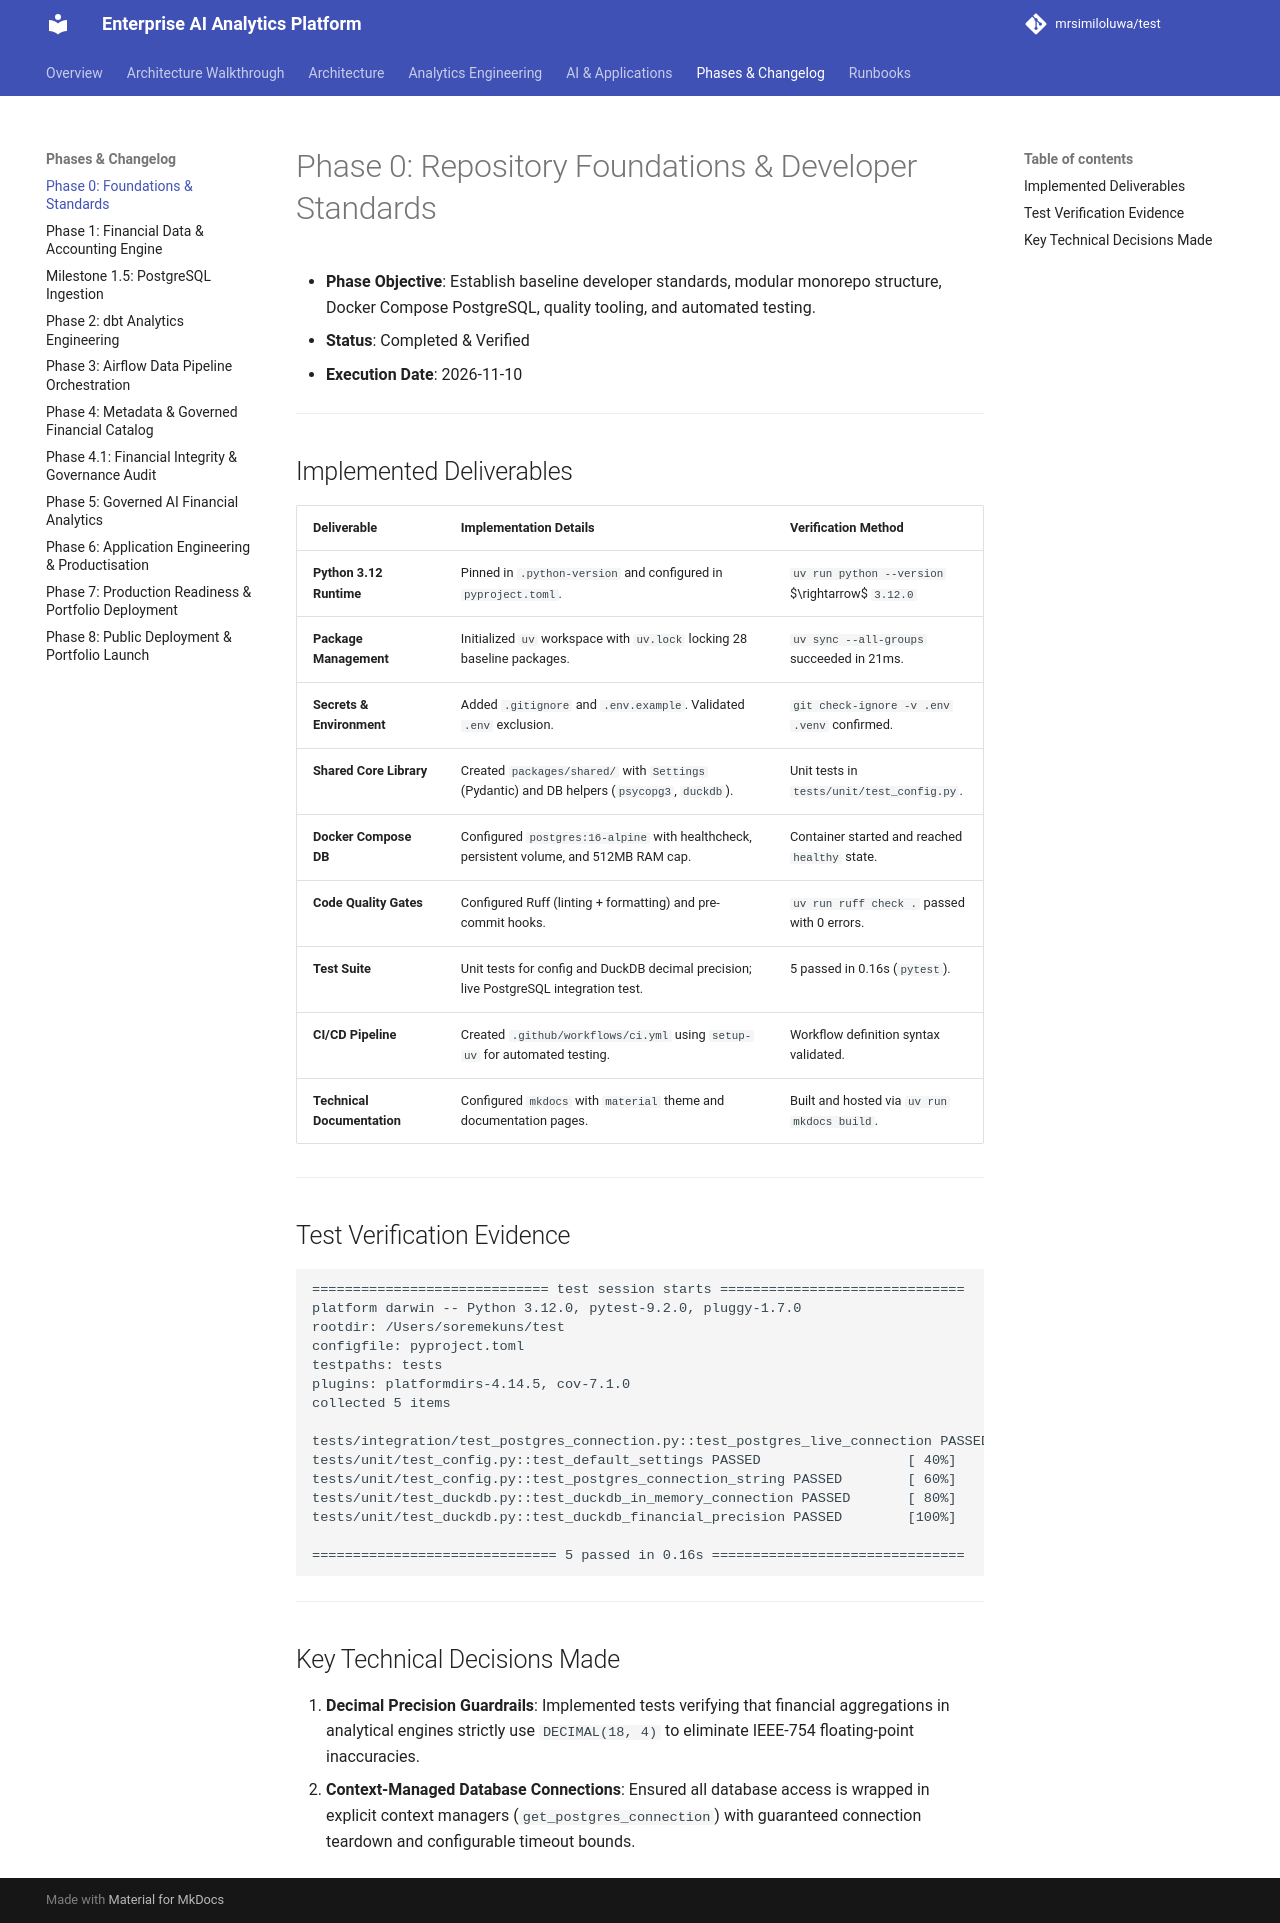

repository: mrsimiloluwa/financial-services-analytics-platform · page: phases/phase-0-foundations/index.html · generator: mkdocs

# Phase 0: Repository Foundations & Developer Standards

- **Phase Objective**: Establish baseline developer standards, modular monorepo structure, Docker Compose PostgreSQL, quality tooling, and automated testing.
- **Status**: Completed & Verified
- **Execution Date**: 2026-11-10

---

## Implemented Deliverables

| Deliverable | Implementation Details | Verification Method |
| :--- | :--- | :--- |
| **Python 3.12 Runtime** | Pinned in `.python-version` and configured in `pyproject.toml`. | `uv run python --version` $\rightarrow$ `3.12.0` |
| **Package Management** | Initialized `uv` workspace with `uv.lock` locking 28 baseline packages. | `uv sync --all-groups` succeeded in 21ms. |
| **Secrets & Environment** | Added `.gitignore` and `.env.example`. Validated `.env` exclusion. | `git check-ignore -v .env .venv` confirmed. |
| **Shared Core Library** | Created `packages/shared/` with `Settings` (Pydantic) and DB helpers (`psycopg3`, `duckdb`). | Unit tests in `tests/unit/test_config.py`. |
| **Docker Compose DB** | Configured `postgres:16-alpine` with healthcheck, persistent volume, and 512MB RAM cap. | Container started and reached `healthy` state. |
| **Code Quality Gates** | Configured Ruff (linting + formatting) and pre-commit hooks. | `uv run ruff check .` passed with 0 errors. |
| **Test Suite** | Unit tests for config and DuckDB decimal precision; live PostgreSQL integration test. | 5 passed in 0.16s (`pytest`). |
| **CI/CD Pipeline** | Created `.github/workflows/ci.yml` using `setup-uv` for automated testing. | Workflow definition syntax validated. |
| **Technical Documentation** | Configured `mkdocs` with `material` theme and documentation pages. | Built and hosted via `uv run mkdocs build`. |

---

## Test Verification Evidence

```
============================= test session starts ==============================
platform darwin -- Python 3.12.0, pytest-9.2.0, pluggy-1.7.0
rootdir: /Users/soremekuns/test
configfile: pyproject.toml
testpaths: tests
plugins: platformdirs-4.14.5, cov-7.1.0
collected 5 items

tests/integration/test_postgres_connection.py::test_postgres_live_connection PASSED [ 20%]
tests/unit/test_config.py::test_default_settings PASSED                  [ 40%]
tests/unit/test_config.py::test_postgres_connection_string PASSED        [ 60%]
tests/unit/test_duckdb.py::test_duckdb_in_memory_connection PASSED       [ 80%]
tests/unit/test_duckdb.py::test_duckdb_financial_precision PASSED        [100%]

============================== 5 passed in 0.16s ===============================
```

---

## Key Technical Decisions Made

1. **Decimal Precision Guardrails**: Implemented tests verifying that financial aggregations in analytical engines strictly use `DECIMAL(18, 4)` to eliminate IEEE-754 floating-point inaccuracies.
2. **Context-Managed Database Connections**: Ensured all database access is wrapped in explicit context managers (`get_postgres_connection`) with guaranteed connection teardown and configurable timeout bounds.
